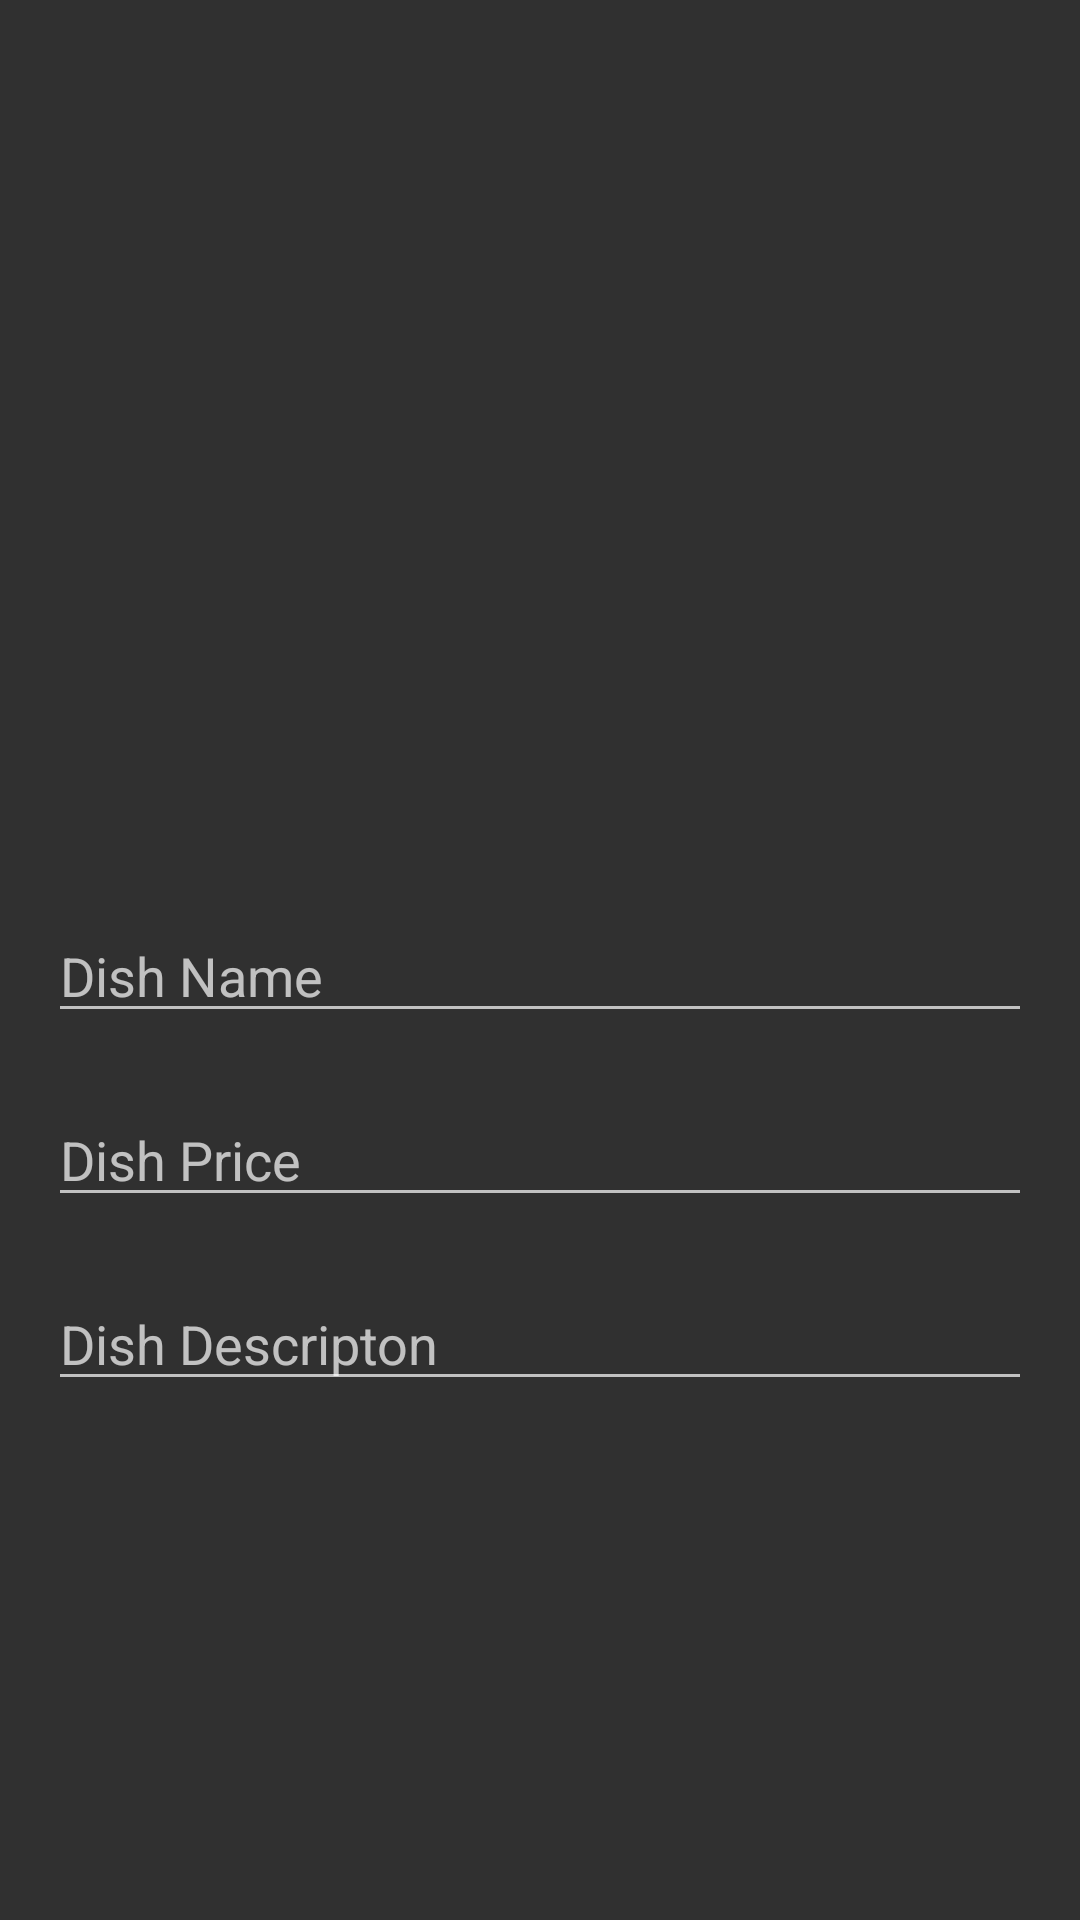

Produce the Android XML layout that renders to this screen, including the resource entries it uses.
<!-- AndroidManifest.xml: application theme Theme.AppCompat -->
<!-- res/layout/update_dishes.xml -->
<?xml version="1.0" encoding="utf-8"?>
<LinearLayout xmlns:android="http://schemas.android.com/apk/res/android"
    android:layout_width="match_parent"
    android:layout_height="match_parent"
    android:orientation="vertical"
    android:gravity="center"
    android:padding="16dp">

    <ImageView
        android:id="@+id/ivphoto"
        android:layout_width="90dp"
        android:layout_height="90dp"
        android:layout_gravity="center"
        android:layout_marginTop="20dp"
        android:backgroundTint="@color/white"
        android:contentDescription="Select Image"
        android:src="@drawable/icon_add_catagories" />

    <EditText
        android:id="@+id/etName"
        android:layout_width="match_parent"
        android:layout_height="wrap_content"
        android:layout_marginTop="20dp"
        android:hint="Dish Name"
        android:inputType="text" />

    <EditText
        android:id="@+id/etPrice"
        android:layout_width="match_parent"
        android:layout_height="wrap_content"
        android:layout_marginTop="20dp"
        android:hint="Dish Price"
        android:inputType="text" />

    <EditText
        android:id="@+id/etDescrpition"
        android:layout_width="match_parent"
        android:layout_height="wrap_content"
        android:layout_marginTop="20dp"
        android:hint="Dish Descripton"
        android:inputType="text" />



</LinearLayout>
<!-- resources referenced by this layout -->
<resources>

  <!-- not gathered from this repository: default colours our renderer supplied (Android Studio template values) -->
  <color name="white">#FFFFFFFF</color>
</resources>
